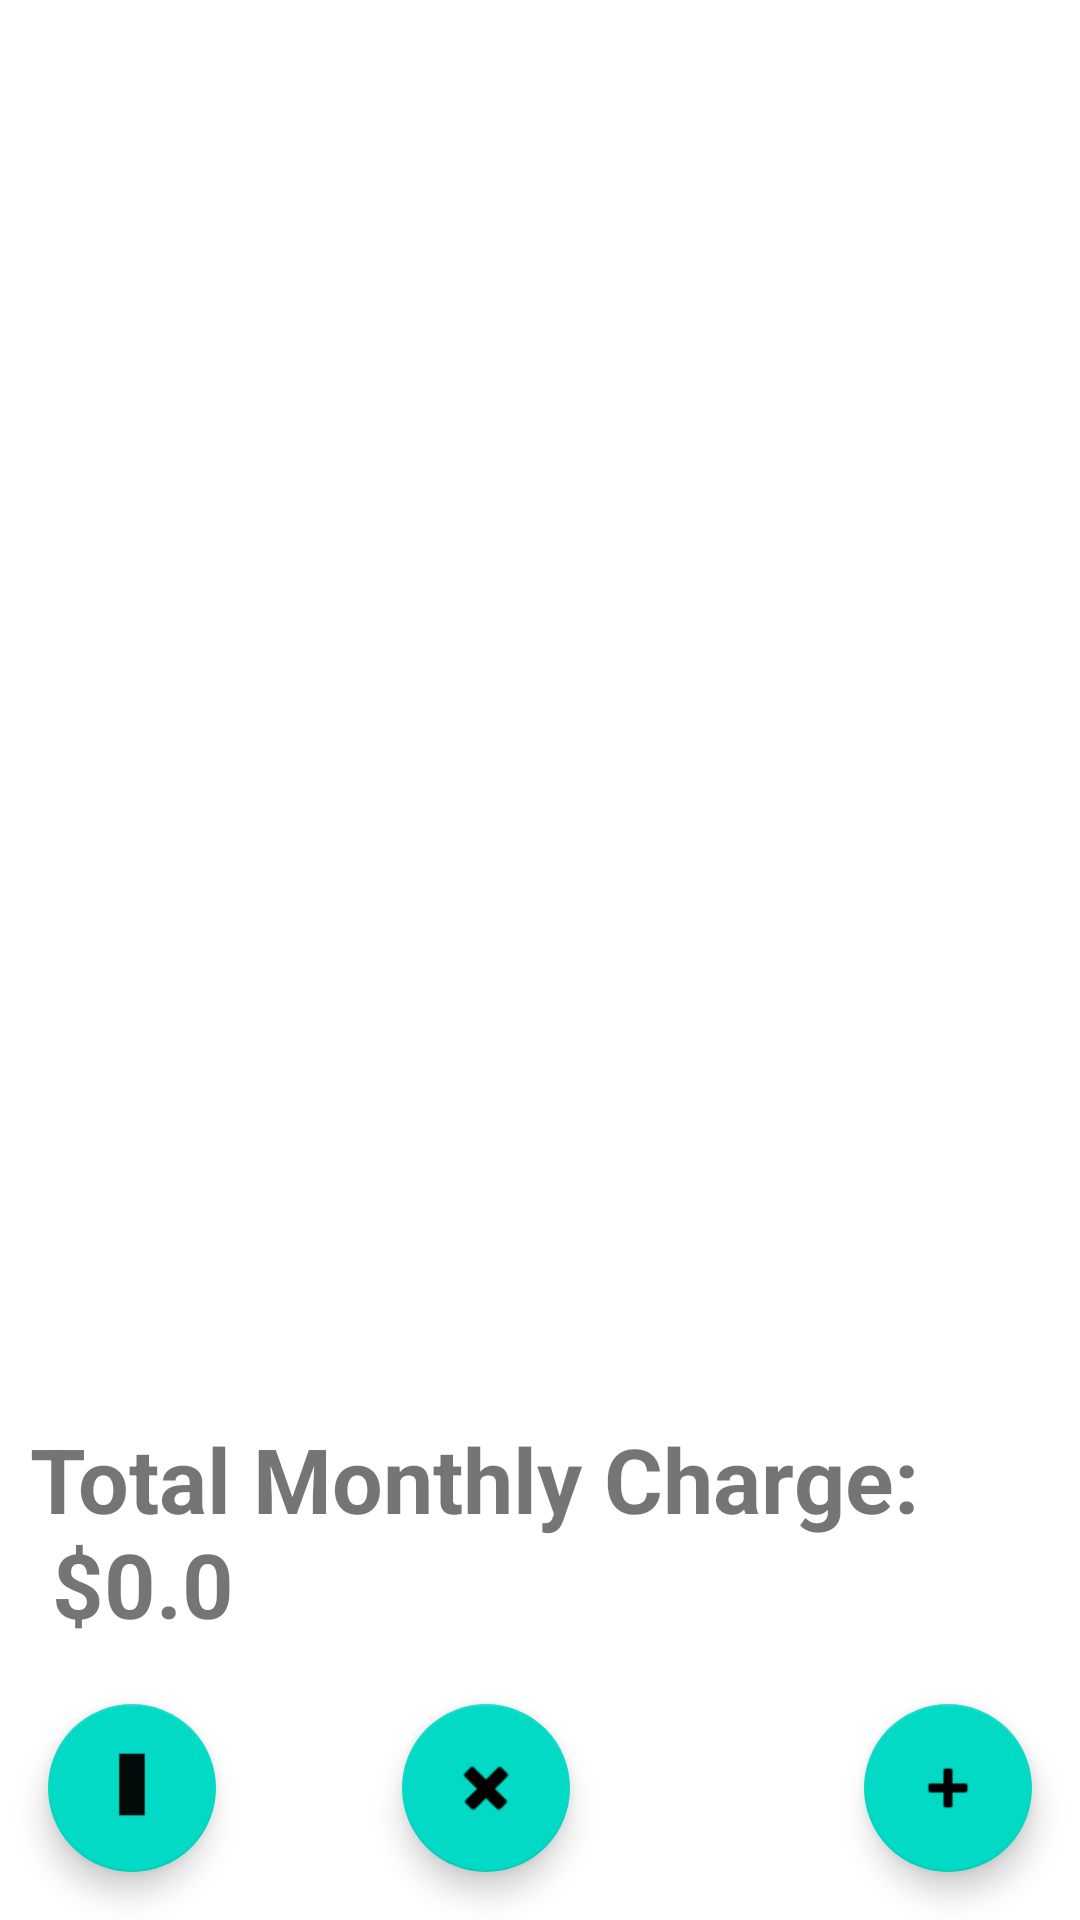

Write the Android layout XML for this screen, with the resource values it uses.
<!-- AndroidManifest.xml: application theme Theme.Junchen5_ExpBook -->
<!-- res/layout/activity_main.xml -->
<?xml version="1.0" encoding="utf-8"?>
<RelativeLayout xmlns:android="http://schemas.android.com/apk/res/android"
    xmlns:app="http://schemas.android.com/apk/res-auto"
    xmlns:tools="http://schemas.android.com/tools"
    android:layout_width="match_parent"
    android:layout_height="match_parent"
    android:orientation="vertical"
    tools:context=".MainActivity">


    <TextView
        android:id="@+id/summary_text"
        android:layout_width="wrap_content"
        android:layout_height="wrap_content"
        android:layout_above="@+id/add_expense_button"
        android:layout_alignParentStart="true"
        android:layout_alignParentEnd="true"
        android:layout_marginStart="10dp"
        android:layout_marginEnd="12dp"
        android:layout_marginBottom="20dp"
        android:text="@string/total_monthly_charge_0_0"
        android:textSize="30sp"
        android:textStyle="bold">



    </TextView>


    <ListView
        android:id="@+id/expense_list"
        android:layout_width="match_parent"
        android:layout_height="570dp"
        android:layout_above="@+id/summary_text"
        android:layout_marginBottom="20dp"
        android:choiceMode="singleChoice"
        android:visibility="visible">

    </ListView>

    <com.google.android.material.floatingactionbutton.FloatingActionButton
        android:id="@+id/delete_expense_button"
        android:layout_width="wrap_content"
        android:layout_height="wrap_content"
        android:layout_alignParentEnd="true"
        android:layout_alignParentBottom="true"
        android:layout_marginEnd="170dp"
        android:layout_marginBottom="16dp"
        android:clickable="true"
        android:focusable="true"
        app:srcCompat="@android:drawable/ic_delete" />


    <com.google.android.material.floatingactionbutton.FloatingActionButton
        android:id="@+id/add_expense_button"
        android:layout_width="wrap_content"
        android:layout_height="wrap_content"
        android:layout_alignParentEnd="true"
        android:layout_alignParentBottom="true"
        android:layout_marginEnd="16dp"
        android:layout_marginBottom="16dp"
        android:clickable="true"
        android:focusable="true"
        app:srcCompat="@android:drawable/ic_input_add" />

    <com.google.android.material.floatingactionbutton.FloatingActionButton
        android:id="@+id/edit_expense_button"
        android:layout_width="wrap_content"
        android:layout_height="wrap_content"
        android:layout_alignParentStart="true"
        android:layout_alignParentBottom="true"
        android:layout_marginStart="16dp"
        android:layout_marginBottom="16dp"
        android:clickable="true"
        android:focusable="true"
        app:srcCompat="@android:drawable/edit_text" />

</RelativeLayout>
<!-- resources referenced by this layout -->
<resources>
  <string name="total_monthly_charge_0_0">Total Monthly Charge:\n $0.0</string>
  <style name="Theme.Junchen5_ExpBook" parent="Base.Theme.Junchen5_ExpBook" />
  <style name="Base.Theme.Junchen5_ExpBook" parent="Theme.MaterialComponents.DayNight.DarkActionBar">
          
          
      </style>
</resources>
